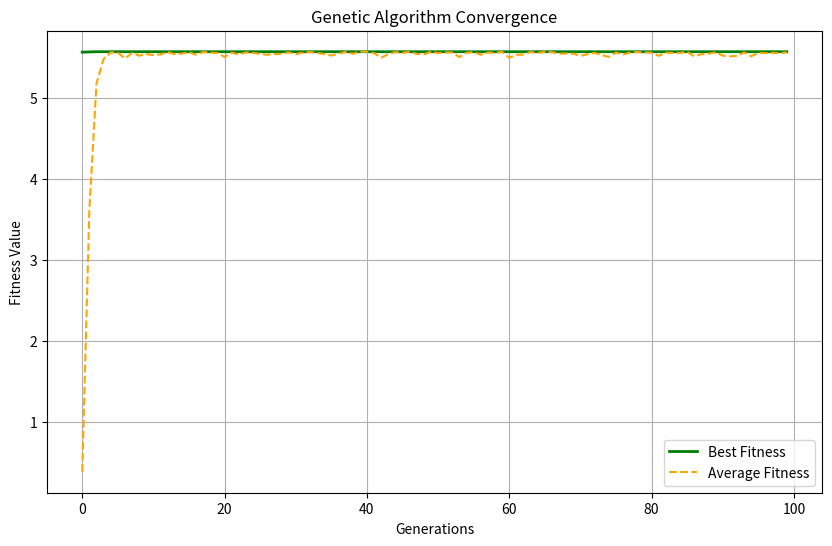

Reproduce this figure in Python.
import numpy as np
import matplotlib.pyplot as plt
import random
 
np.random.seed(42)
random.seed(42)
 
# 1. Objective Function (Fitness)
def fitness_function(x):
    return 1 + (np.exp(x) * np.sin(np.pi * x) - 1) / x
 
# 2. Population Initialization
def initialize_population(pop_size, bounds):
    return np.random.uniform(bounds[0], bounds[1], pop_size)
 
# 3. Selection Method (Tournament Selection)
def tournament_selection(population, fitnesses, tournament_size=3):
    selected_indices = np.random.choice(len(population), tournament_size, replace=False)
    best_index = selected_indices[np.argmax(fitnesses[selected_indices])]
    return population[best_index]
 
# 3.1 Alternative Selection Method (Roulette Wheel Selection)
def roulette_wheel_selection(population, fitnesses):
    # Determine the lowest fitness to handle negative or near-zero values safely
    min_fitness = np.min(fitnesses)
    if min_fitness < 0:
        adjusted_fitnesses = fitnesses - min_fitness + 0.0001
    else:
        adjusted_fitnesses = fitnesses
 
    total_fitness = np.sum(adjusted_fitnesses)
    
    if total_fitness == 0:
        return random.choice(population)
        
    selection_probs = adjusted_fitnesses / total_fitness
    selected_index = np.random.choice(len(population), p=selection_probs)
    return population[selected_index]
 
# 4. Crossover Operator (Arithmetic Crossover)
def crossover(parent1, parent2, crossover_rate):
    if random.random() < crossover_rate:
        alpha = random.random()
        child1 = alpha * parent1 + (1 - alpha) * parent2
        child2 = (1 - alpha) * parent1 + alpha * parent2
        return child1, child2
    return parent1, parent2
 
# 5. Mutation Operator (Gaussian Mutation)
def mutate(child, mutation_rate, bounds, sigma=0.1):
    if random.random() < mutation_rate:
        child += random.gauss(0, sigma)
        # Ensure the mutated child stays within the specified interval
        child = max(bounds[0], min(child, bounds[1]))
    return child
 
#6. Main Genetic Algorithm Engine
def run_genetic_algorithm(pop_size, generations, crossover_rate, mutation_rate, bounds):
    population = initialize_population(pop_size, bounds)
    
    best_fitness_history = []
    avg_fitness_history = []
    
    global_best_solution = None
    global_best_fitness = -float('inf')
 
    for generation in range(generations):
        # Evaluate fitness for all chromosomes in the population
        fitnesses = np.array([fitness_function(chromosome) for chromosome in population])
        
        # Track the best solution in the current generation
        current_best_idx = np.argmax(fitnesses)
        if fitnesses[current_best_idx] > global_best_fitness:
            global_best_fitness = fitnesses[current_best_idx]
            global_best_solution = population[current_best_idx]
            
        # Record statistics for the convergence plot
        best_fitness_history.append(global_best_fitness)
        avg_fitness_history.append(np.mean(fitnesses))
        
        new_population = []
        
        # Elitism: Automatically pass the absolute best chromosome to the next generation
        new_population.append(population[current_best_idx])
        
        # Generate the rest of the new population
        while len(new_population) < pop_size:
            # Select parents
            p1 = tournament_selection(population, fitnesses)
            p2 = tournament_selection(population, fitnesses)
 
            # Select parents with Roulette Wheel (Stage II Test)
            #p1 = roulette_wheel_selection(population, fitnesses)
            #p2 = roulette_wheel_selection(population, fitnesses)
            
            # Crossover
            c1, c2 = crossover(p1, p2, crossover_rate)
            
            # Mutation
            c1 = mutate(c1, mutation_rate, bounds)
            c2 = mutate(c2, mutation_rate, bounds)
            
            new_population.extend([c1, c2])
            
        # Ensure the population size remains strictly constant
        population = np.array(new_population[:pop_size])
 
    return global_best_solution, global_best_fitness, best_fitness_history, avg_fitness_history
 
# --- EXPERIMENTAL SETUP PARAMETERS ---
POPULATION_SIZE = 50
GENERATIONS = 100
CROSSOVER_PROBABILITY = 0.8
MUTATION_PROBABILITY = 0.1
BOUNDS = [1.5, 3.5]  
 
# Execute the Algorithm
best_x, best_fit, best_hist, avg_hist = run_genetic_algorithm(
    pop_size=POPULATION_SIZE,
    generations=GENERATIONS,
    crossover_rate=CROSSOVER_PROBABILITY,
    mutation_rate=MUTATION_PROBABILITY,
    bounds=BOUNDS
)
 
# Output Results
print("--- Genetic Algorithm Results ---")
print(f"Optimal x value found : {best_x:.5f}")
print(f"Maximum Fitness value : {best_fit:.5f}")
print("---------------------------------")
 
# Plot the Convergence Graph
plt.figure(figsize=(10, 6))
plt.plot(best_hist, label='Best Fitness', color='green', linewidth=2)
plt.plot(avg_hist, label='Average Fitness', color='orange', linestyle='--')
plt.title('Genetic Algorithm Convergence')
plt.xlabel('Generations')
plt.ylabel('Fitness Value')
plt.legend()
plt.grid(True)
plt.show()
 
 
# =====================================================================
# STAGE II: 2D SPACE EXTENSION
# =====================================================================
 
# 1. 2D Fitness Function
def fitness_function_2d(chromosome):
    x, y = chromosome[0], chromosome[1]
    return 20 - (x**2 + y**2)
 
# 2. 2D Population Initialization
def initialize_population_2d(pop_size, bounds):
    return np.random.uniform(bounds[0], bounds[1], (pop_size, 2))
 
# 3. 2D Mutation
def mutate_2d(child, mutation_rate, bounds, sigma=0.1):
    for i in range(len(child)):
        if random.random() < mutation_rate:
            child[i] += random.gauss(0, sigma)
            child[i] = max(bounds[0], min(child[i], bounds[1]))
    return child
 
# 4. 2D Genetic Algorithm Engine
def run_genetic_algorithm_2d(pop_size, generations, crossover_rate, mutation_rate, bounds):
    population = initialize_population_2d(pop_size, bounds)
    global_best_solution = None
    global_best_fitness = -float('inf')
 
    for generation in range(generations):
        fitnesses = np.array([fitness_function_2d(chromosome) for chromosome in population])
        
        current_best_idx = np.argmax(fitnesses)
        if fitnesses[current_best_idx] > global_best_fitness:
            global_best_fitness = fitnesses[current_best_idx]
            global_best_solution = population[current_best_idx].copy()
            
        new_population = [population[current_best_idx]] # Elitism
        
        while len(new_population) < pop_size:
            p1 = tournament_selection(population, fitnesses)
            p2 = tournament_selection(population, fitnesses)
            
            c1, c2 = crossover(p1.copy(), p2.copy(), crossover_rate)
            
            c1 = mutate_2d(c1, mutation_rate, bounds)
            c2 = mutate_2d(c2, mutation_rate, bounds)
            
            new_population.extend([c1, c2])
            
        population = np.array(new_population[:pop_size])
 
    return global_best_solution, global_best_fitness
 
# --- EXECUTE 2D TEST ---
BOUNDS_2D = [-5.0, 5.0]
best_2d_sol, best_2d_fit = run_genetic_algorithm_2d(
    pop_size=50,
    generations=100,
    crossover_rate=0.8,
    mutation_rate=0.1,
    bounds=BOUNDS_2D
)
 
print("\n--- Stage II: 2D Space Optimization Results ---")
print(f"Optimal [x, y] coordinates : [{best_2d_sol[0]:.5f}, {best_2d_sol[1]:.5f}]")
print(f"Maximum Fitness value      : {best_2d_fit:.5f}")
print("Expected value             : 20.00000 at [0.00000, 0.00000]")
print("-----------------------------------------------")
